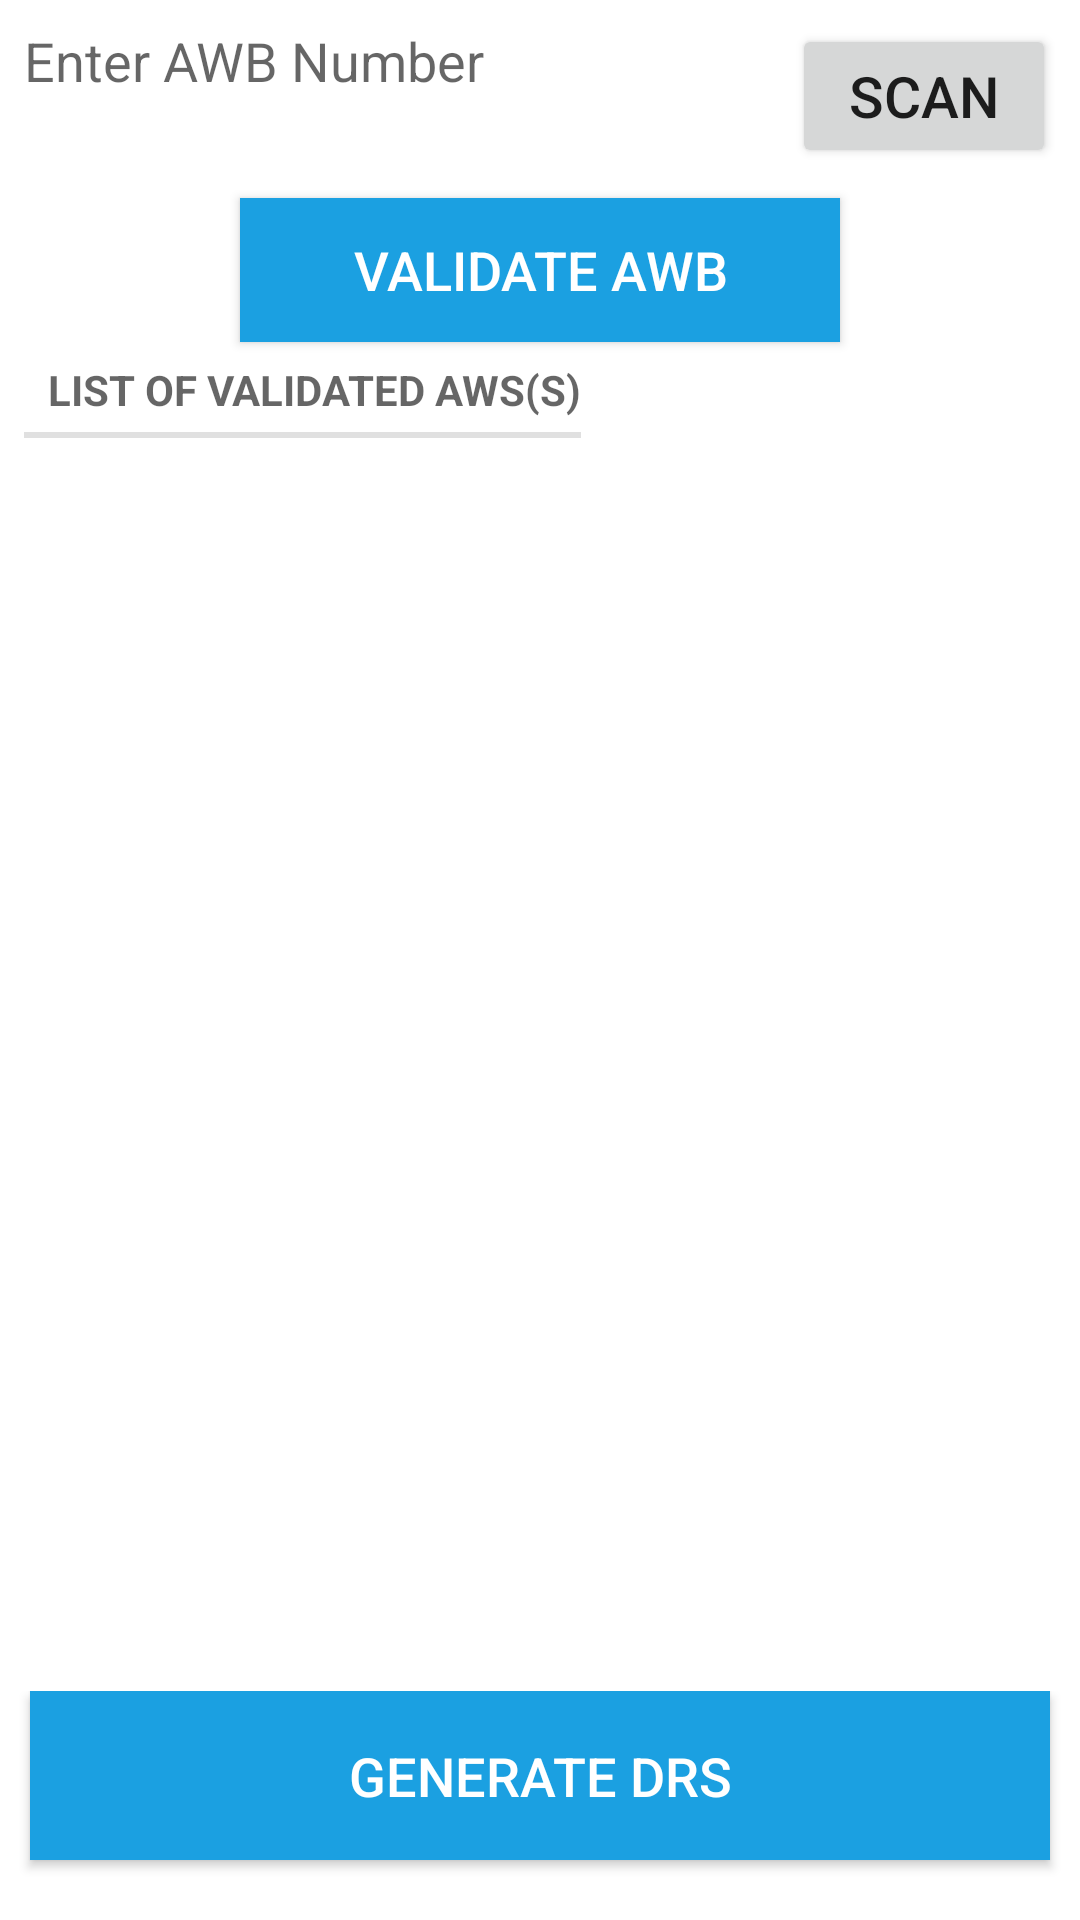

Produce the Android XML layout that renders to this screen, including the resource entries it uses.
<!-- AndroidManifest.xml: application theme AppTheme -->
<!-- res/layout/activity_manual_aws.xml -->
<?xml version="1.0" encoding="utf-8"?>
<RelativeLayout xmlns:android="http://schemas.android.com/apk/res/android"
    android:layout_width="match_parent"
    android:layout_height="match_parent">

    <LinearLayout

        android:layout_width="match_parent"
        android:layout_height="wrap_content"
        android:orientation="vertical"
        android:id="@+id/awb_enter"
        android:padding="@dimen/eight"
        android:background="@color/white">

        <LinearLayout
            android:layout_width="match_parent"
            android:layout_height="wrap_content"
            android:layout_marginBottom="10dp"
            android:orientation="horizontal">

            <EditText
                android:id="@+id/scan_awb_number"
                android:layout_height="wrap_content"
                android:layout_weight="1"
                android:layout_width="fill_parent"
                android:background="@color/white"
                android:inputType="text"
                android:hint="Enter AWB Number"
                android:singleLine="true"/>
            <Button
                android:id="@+id/barCodeScan"
                android:layout_width="wrap_content"
                android:layout_height="wrap_content"
                android:layout_gravity="end"
                android:text="Scan"
                android:textSize="19dp"/>
        </LinearLayout>

        <Button
            android:id="@+id/validate"
            android:layout_width="200dp"
            android:layout_height="wrap_content"
            android:layout_gravity="center_horizontal"
            android:background="@color/app_color"
            android:textColor="@color/white"
            android:text="Validate AWB"
            android:textSize="18dp"/>

        <TextView
            android:layout_width="wrap_content"
            android:layout_height="wrap_content"
            android:paddingTop="5dp"
            android:paddingBottom="5dp"
            style="?android:attr/listSeparatorTextViewStyle"
            android:text="List of validated AWS(s)"
            />

    </LinearLayout>



    <ListView
        android:layout_above="@id/layout_drs"
        android:id="@+id/awb_list"
        android:layout_width="match_parent"
        android:layout_height="wrap_content"
        android:layout_marginBottom="20dp"
        android:layout_below="@+id/awb_enter"
        android:layout_centerHorizontal="true" >
    </ListView>


    <LinearLayout
        android:id="@+id/layout_drs"
        android:layout_width="match_parent"
        android:layout_height="wrap_content"
        android:orientation="horizontal"
        android:gravity="center"
        android:layout_alignParentBottom="true">
        <Button
            android:id="@+id/generate_drs"
            android:layout_width="match_parent"
            android:layout_height="wrap_content"
            android:layout_marginTop="@dimen/fiftysix"
            android:layout_gravity="center_horizontal"
            android:padding="16dp"
            android:layout_margin="10dp"
            android:background="@color/app_color"
            android:textColor="@color/white"
            android:text="Generate DRS"
            android:textSize="18dp"/>

    </LinearLayout>

</RelativeLayout>
<!-- resources referenced by this layout -->
<resources>
  <color name="app_color">#FF1BA0E1</color>
  <color name="white">#FFFFFF</color>
  <dimen name="eight">8dp</dimen>
  <dimen name="fiftysix">56dp</dimen>
  <style name="AppTheme" parent="Theme.AppCompat.Light.DarkActionBar">
          
          <item name="colorControlActivated">@color/accent</item>
          <item name="actionBarStyle">@style/CustomActionBar</item>
          <item name="android:windowBackground">@color/white</item>
          <item name="android:colorBackground">@color/white</item>
          <item name="android:windowContentOverlay">@null</item>
      </style>
  <color name="accent">#FF1BA0E1</color>
  <style name="CustomActionBar" parent="@style/Widget.AppCompat.Light.ActionBar.Solid.Inverse">
          <item name="background">@color/app_color</item>
      </style>
</resources>
